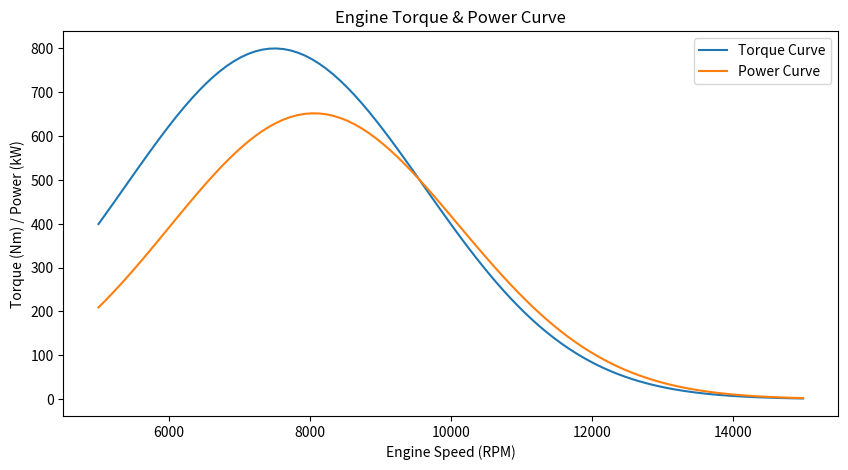

This figure's Python source:
#engine.py

"""

Module for modeling engine power output in Formula 1.

"""

from dataclasses import dataclass
import numpy as np
import matplotlib.pyplot as plt

@dataclass
class EngineModel:
    max_power: float   # kW
    max_rpm: float     # RPM
    torque_peak: float # Nm

    def torque_curve(self, rpm: float) -> float:
        """Return torque at given RPM."""
        return self.torque_peak * np.exp(-((rpm - self.max_rpm/2)/3000)**2)

    def power_curve(self, rpm: float) -> float:
        """Return power (kW) at given RPM."""
        torque = self.torque_curve(rpm)
        return (torque * rpm * 2*np.pi/60) / 1000


# Example usage and plotting

if __name__ == "__main__":
    engine = EngineModel(max_power=750, max_rpm=15000, torque_peak=800)
    rpms = np.linspace(5000, 15000, 100)
    torques = [engine.torque_curve(r) for r in rpms]
    powers = [engine.power_curve(r) for r in rpms]

    print("Engine Example:")
    print(f"Torque at 8000 RPM → {engine.torque_curve(8000):.1f} Nm")
    print(f"Power at 12000 RPM → {engine.power_curve(12000):.1f} kW")

    plt.figure(figsize=(10,5))
    plt.plot(rpms, torques, label="Torque Curve")
    plt.plot(rpms, powers, label="Power Curve")
    plt.xlabel("Engine Speed (RPM)")
    plt.ylabel("Torque (Nm) / Power (kW)")
    plt.title("Engine Torque & Power Curve")
    plt.legend()
    plt.show()
